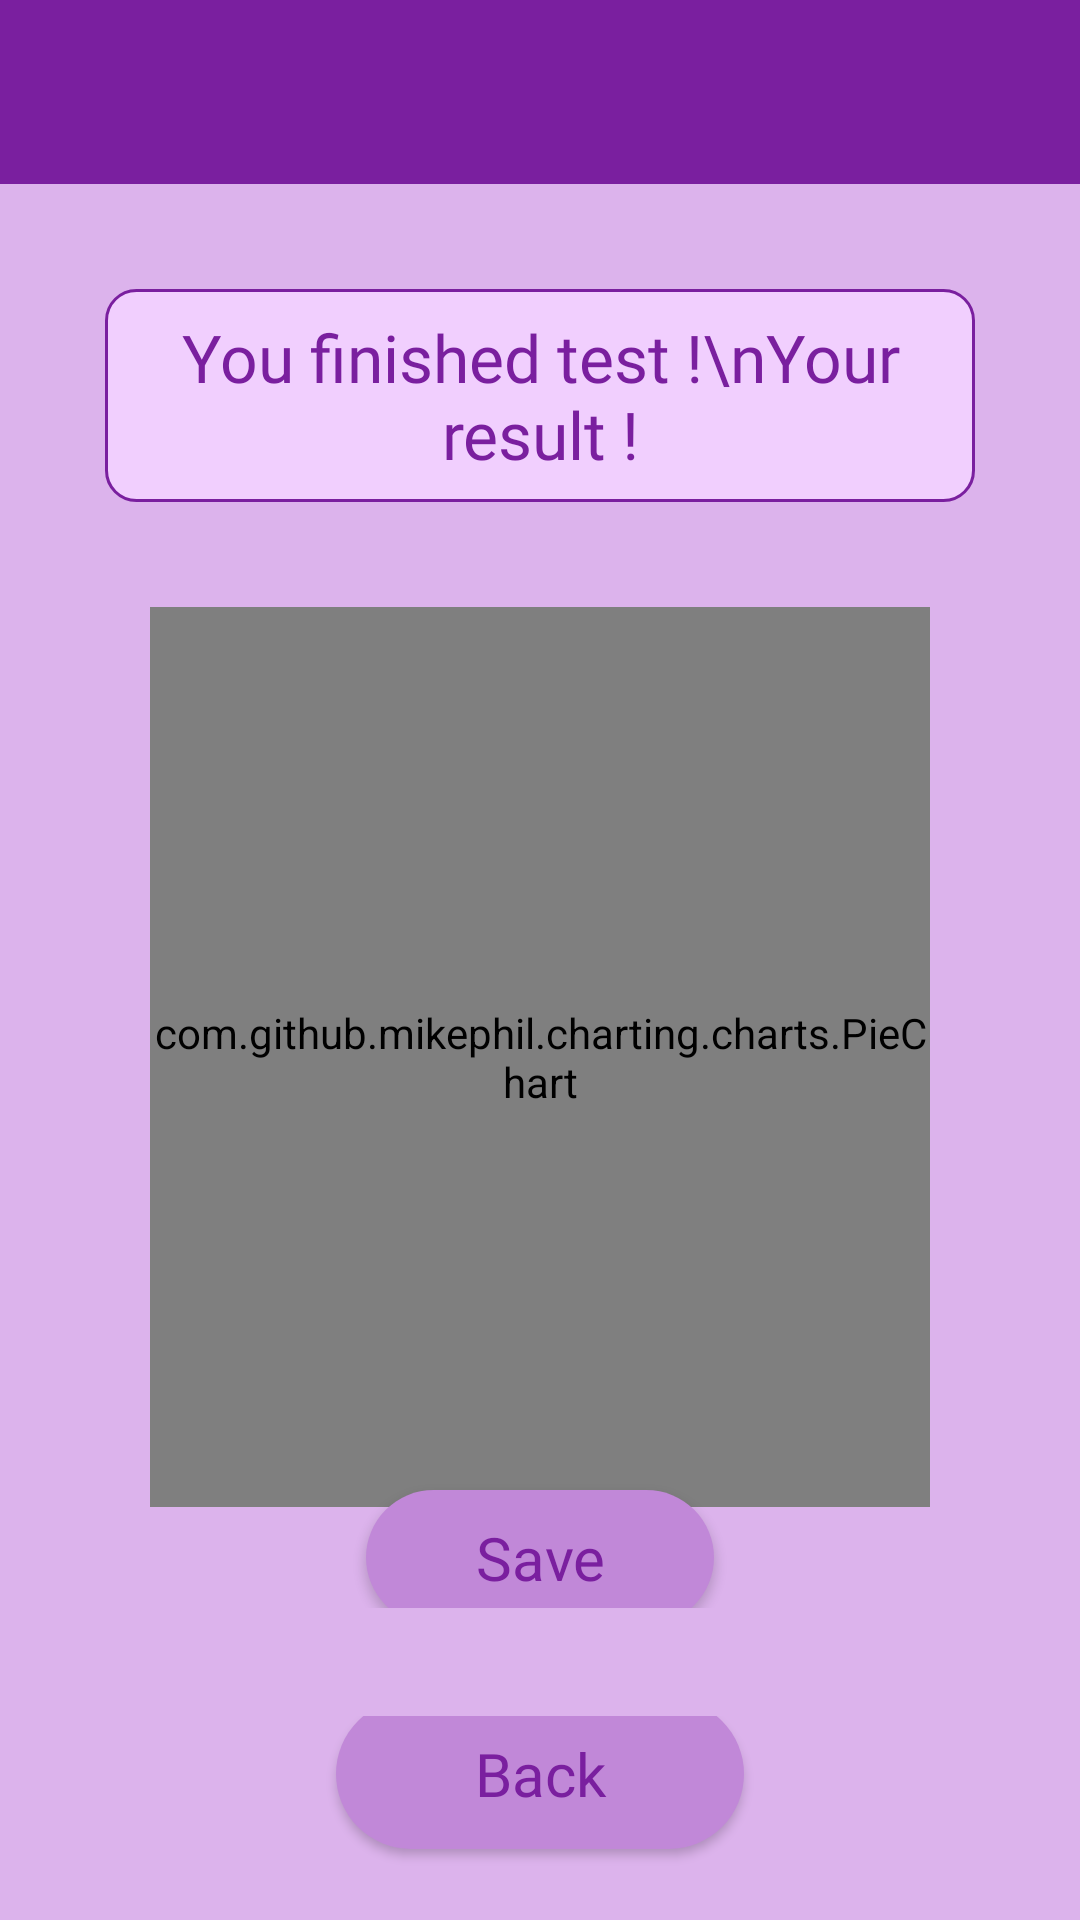

This screen was rendered from an Android layout file. Write that file and the resources it references.
<!-- AndroidManifest.xml: application theme Theme.CleanQuiz -->
<!-- res/layout/activity_win.xml -->
<?xml version="1.0" encoding="utf-8"?>
<LinearLayout xmlns:android="http://schemas.android.com/apk/res/android"
    xmlns:app="http://schemas.android.com/apk/res-auto"
    xmlns:tools="http://schemas.android.com/tools"
    android:layout_width="match_parent"
    android:layout_height="match_parent"
    android:background="#DCB3EC"
    android:orientation="vertical"
    tools:context=".presentation.win.WinActivity">

    <LinearLayout
        android:layout_width="match_parent"
        android:layout_height="wrap_content"
        android:background="#7A1F9F"
        android:gravity="center"
        android:padding="16dp">

        <TextView
            android:id="@+id/text_name"
            android:layout_width="wrap_content"
            android:layout_height="wrap_content"
            android:fontFamily="@font/nunito"
            android:textColor="#FFF"
            android:textSize="22dp"
            android:textStyle="bold"
            tools:text="Introduction" />
    </LinearLayout>

    <TextView
        android:id="@+id/finish_text"
        android:textColor="#7A1F9F"
        android:paddingVertical="8dp"
        android:background="@drawable/result_2"
        android:layout_width="match_parent"
        android:layout_height="wrap_content"
        android:layout_margin="35dp"
        android:fontFamily="@font/nunito"
        android:gravity="center"
        android:text="You finished test !\nYour result !"
        android:textSize="22dp" />

    <androidx.cardview.widget.CardView
        android:layout_weight="2"
        android:outlineProvider="none"
        android:layout_width="match_parent"
        android:layout_height="wrap_content"
        app:cardBackgroundColor="#0019FFEB"
        android:layout_marginHorizontal="50dp"
        app:cardCornerRadius="20dp">

        <androidx.constraintlayout.widget.ConstraintLayout
            android:layout_width="match_parent"
            android:layout_height="match_parent">

            <com.github.mikephil.charting.charts.PieChart
                android:id="@+id/chart1"
                android:layout_width="match_parent"
                android:layout_height="300dp"
                android:visibility="visible"
                app:layout_constraintEnd_toEndOf="parent"
                app:layout_constraintHorizontal_bias="0.5"
                app:layout_constraintStart_toStartOf="parent"
                app:layout_constraintTop_toTopOf="parent" />

            <androidx.appcompat.widget.AppCompatButton
                android:id="@+id/save2"
                android:layout_width="116dp"
                android:layout_height="45dp"
                android:layout_gravity="center"
                android:background="@drawable/button"
                android:fontFamily="@font/nunito"
                android:text="Save"
                android:textAllCaps="false"
                android:textColor="#7A1F9F"
                android:textSize="20sp"
                app:layout_constraintBottom_toBottomOf="parent"
                app:layout_constraintLeft_toLeftOf="parent"
                app:layout_constraintRight_toRightOf="parent"
                app:layout_constraintTop_toBottomOf="@+id/chart1" />


        </androidx.constraintlayout.widget.ConstraintLayout>


        <androidx.constraintlayout.widget.ConstraintLayout
            android:visibility="invisible"
            android:layout_width="match_parent"
            android:layout_height="match_parent"
            android:paddingVertical="16dp"
            android:paddingHorizontal="20dp">

            <TextView
                android:textColor="@color/white"
                android:id="@+id/total_questions"
                android:layout_width="match_parent"
                android:layout_height="wrap_content"
                android:layout_marginTop="10dp"
                android:background="@drawable/result"
                android:fontFamily="@font/nunito"
                android:gravity="center"
                android:paddingVertical="10dp"
                android:text="Total Questions: 10"
                android:textSize="20sp"
                app:layout_constraintEnd_toEndOf="parent"
                app:layout_constraintStart_toStartOf="parent"
                app:layout_constraintTop_toTopOf="parent" />

            <TextView
                android:textColor="@color/white"

                android:id="@+id/correct"
                android:layout_width="0dp"
                android:layout_height="wrap_content"
                android:layout_marginTop="26dp"
                android:background="@drawable/result"
                android:fontFamily="@font/nunito"
                android:gravity="center"
                android:paddingVertical="10dp"
                android:text="Correct Answers: 8"
                android:textSize="20sp"
                app:layout_constraintEnd_toEndOf="parent"
                app:layout_constraintStart_toStartOf="parent"
                app:layout_constraintTop_toBottomOf="@+id/total_questions" />

            <TextView
                android:textColor="@color/white"
                android:id="@+id/wrong"
                android:layout_width="0dp"
                android:layout_height="wrap_content"
                android:layout_marginTop="26dp"
                android:background="@drawable/result"
                android:fontFamily="@font/nunito"
                android:gravity="center"
                android:paddingVertical="10dp"
                android:text="Wrong Answers: 2"
                android:textSize="20sp"
                app:layout_constraintEnd_toEndOf="parent"
                app:layout_constraintStart_toStartOf="parent"
                app:layout_constraintTop_toBottomOf="@+id/correct" />

            <TextView
                android:id="@+id/percentage"

                android:layout_width="0dp"
                android:layout_height="wrap_content"
                android:layout_marginTop="26dp"
                android:background="@drawable/result"
                android:fontFamily="@font/nunito"
                android:gravity="center"
                android:paddingVertical="10dp"
                android:text="Percentage: 80%"
                android:textColor="@color/white"
                android:textSize="20sp"
                app:layout_constraintEnd_toEndOf="parent"
                app:layout_constraintHorizontal_bias="0.0"
                app:layout_constraintStart_toStartOf="parent"
                app:layout_constraintTop_toBottomOf="@+id/wrong" />

            <androidx.appcompat.widget.AppCompatButton
                android:id="@+id/save"
                android:layout_width="116dp"
                android:layout_height="45dp"
                android:layout_gravity="center"
                android:layout_marginBottom="24dp"
                android:background="@drawable/button"
                android:fontFamily="@font/nunito"
                android:text="Save"
                android:textSize="20sp"
                android:textAllCaps="false"
                android:textColor="#7A1F9F"
                app:layout_constraintBottom_toBottomOf="parent"
                app:layout_constraintLeft_toLeftOf="parent"
                app:layout_constraintRight_toRightOf="parent" />
        </androidx.constraintlayout.widget.ConstraintLayout>


    </androidx.cardview.widget.CardView>

    <androidx.constraintlayout.widget.ConstraintLayout
        android:layout_width="match_parent"
        android:layout_height="wrap_content"
        android:layout_marginTop="36dp"
        android:layout_weight="1"
        android:gravity="center">

        <androidx.appcompat.widget.AppCompatButton
            android:id="@+id/back"
            android:layout_width="136dp"
            android:layout_height="50dp"
            android:layout_gravity="center"
            android:layout_marginBottom="24dp"
            android:background="@drawable/button"
            android:fontFamily="@font/nunito"
            android:text="Back"
            android:textAllCaps="false"
            android:textColor="#7A1F9F"
            android:textSize="20sp"
            app:layout_constraintBottom_toBottomOf="parent"
            app:layout_constraintLeft_toLeftOf="parent"
            app:layout_constraintRight_toRightOf="parent" />
    </androidx.constraintlayout.widget.ConstraintLayout>

</LinearLayout>
<!-- resources referenced by this layout -->
<resources>
  <color name="white">#FFFFFFFF</color>
  <!-- drawable button (drawable) -->
  <?xml version="1.0" encoding="utf-8"?>
  <shape xmlns:android="http://schemas.android.com/apk/res/android">
      <corners android:radius="28dp"/>
      <solid android:color="#C188D8"/>
  </shape>
  <!-- drawable result (drawable) -->
  <?xml version="1.0" encoding="utf-8"?>
  <shape xmlns:android="http://schemas.android.com/apk/res/android">
      <corners android:radius="20dp"/>
      <gradient android:startColor="#C97C4DFF"
          android:centerColor="#C9448AFF"
          android:endColor="#536DFE"
          android:angle="45"/>
  </shape>
  <!-- drawable result_2 (drawable) -->
  <?xml version="1.0" encoding="utf-8"?>
  <shape xmlns:android="http://schemas.android.com/apk/res/android">
      <corners android:radius="10dp"/>
      <solid android:color="#F1CFFE"/>
      <stroke android:width="1dp" android:color="#7A1F9F"/>
  </shape>
  <style name="Theme.CleanQuiz" parent="Base.Theme.CleanQuiz" />
  <style name="Base.Theme.CleanQuiz" parent="Theme.Material3.Light.NoActionBar">
          <item name="colorPrimary">@color/blue_med</item>
          <item name="android:windowSplashScreenAnimationDuration" tools:ignore="NewApi">1000</item>
          <item name="colorPrimaryVariant">@color/blue_med</item>
          <item name="colorOnPrimary">@color/white</item>
          
          <item name="android:statusBarColor" tools:targetApi="l">?attr/colorPrimaryVariant</item>
          
  
          <item name="textInputStyle">@style/editTextLayoutStyle</item>
          
      </style>
  <color name="blue_med">#03A9F4</color>
  <style name="editTextLayoutStyle" parent="Widget.MaterialComponents.TextInputLayout.FilledBox">
          <item name="boxStrokeWidth">0dp</item>
          <item name="boxStrokeWidthFocused">0dp</item>
          <item name="boxBackgroundColor">@color/edit_text_bg</item>
          <item name="boxCornerRadiusTopStart">@dimen/edit_text_corner_radius</item>
          <item name="boxCornerRadiusTopEnd">@dimen/edit_text_corner_radius</item>
          <item name="boxCornerRadiusBottomStart">@dimen/edit_text_corner_radius</item>
          <item name="boxCornerRadiusBottomEnd">@dimen/edit_text_corner_radius</item>
      </style>
  <color name="edit_text_bg">#F2F3F7</color>
</resources>
